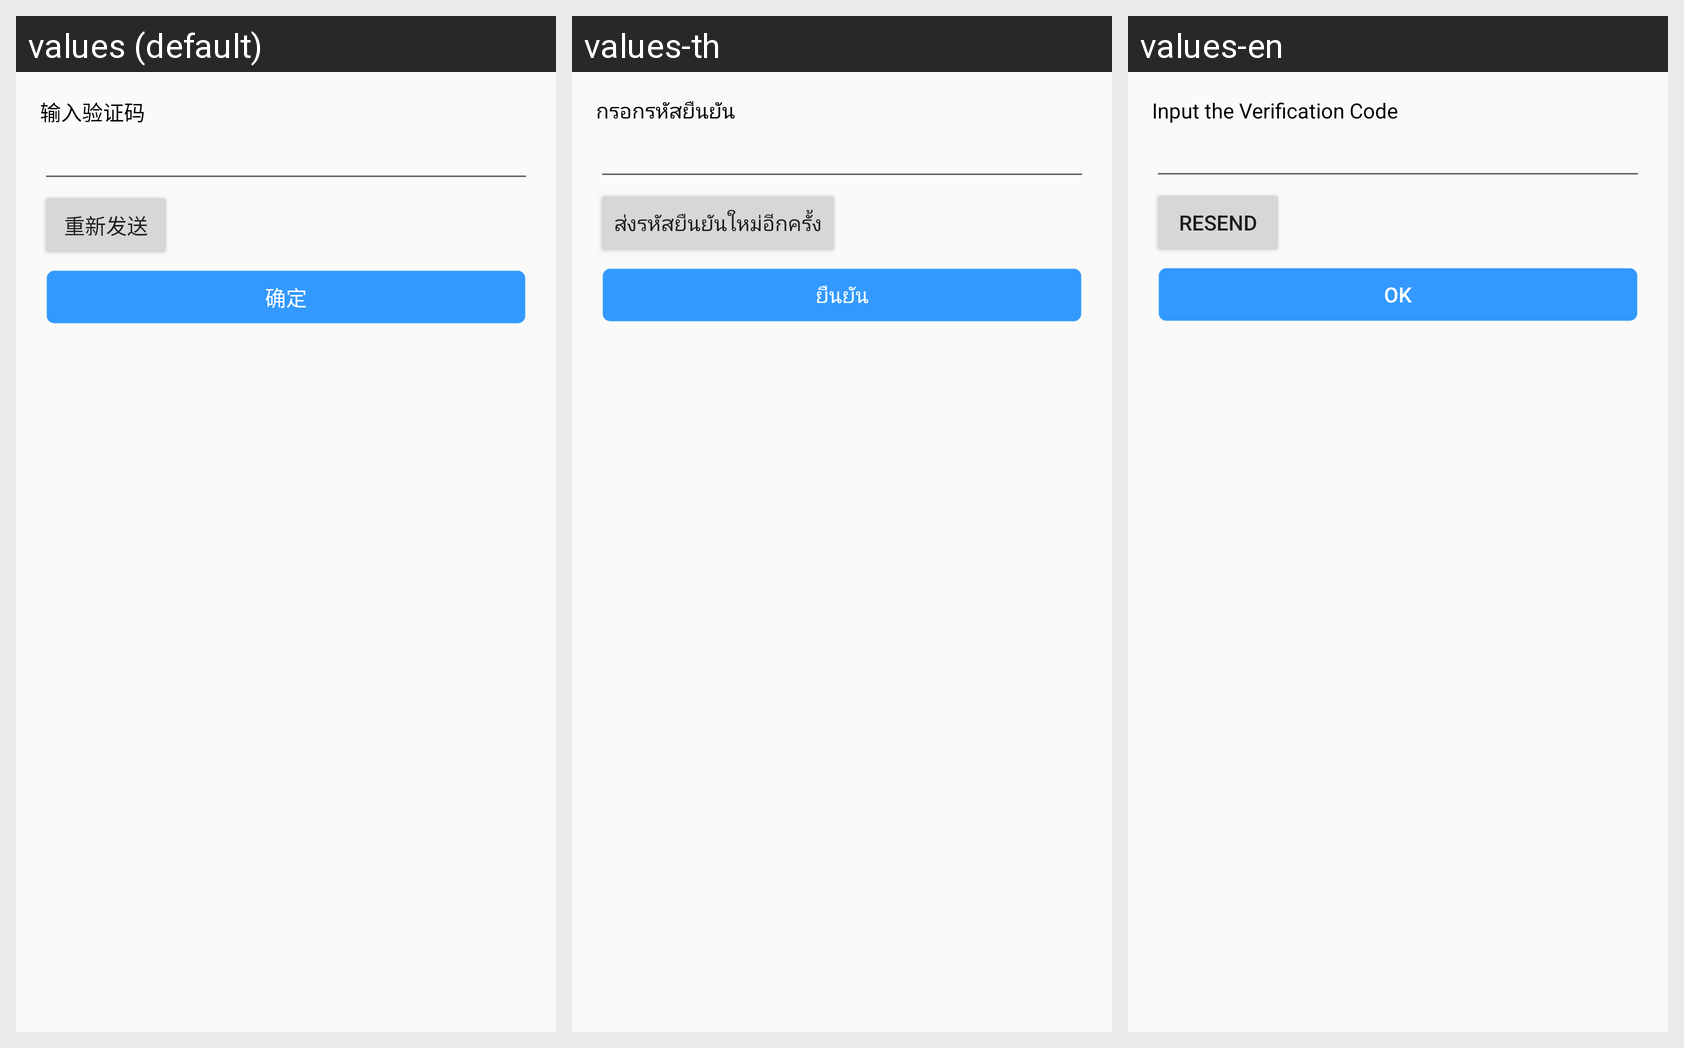

For this localized Android screen grid, give each drawn string resource with its value in every locale shown.
Android screen res/layout/activity_activate_bank_card.xml rendered under 3 locales, left to right: values (default), values-th, values-en. Device: Nexus 5 (rendered at 1080×1920; each locale shown at half size, 540×960, under a caption strip naming it); theme AppTheme.
Strings drawn on this screen, with the default value and each locale's value (text and hints the layout hard-codes, and strings that could not be matched under every locale, appear in the picture but are not listed):

input_verification_code
  values: 输入验证码
  values-th: กรอกรหัสยืนยัน
  values-en: Input the Verification Code

resend_verification_code
  values: 重新发送
  values-th: ส่งรหัสยืนยันใหม่อีกครั้ง
  values-en: Resend

ok
  values: 确定
  values-th: ยืนยัน
  values-en: OK
